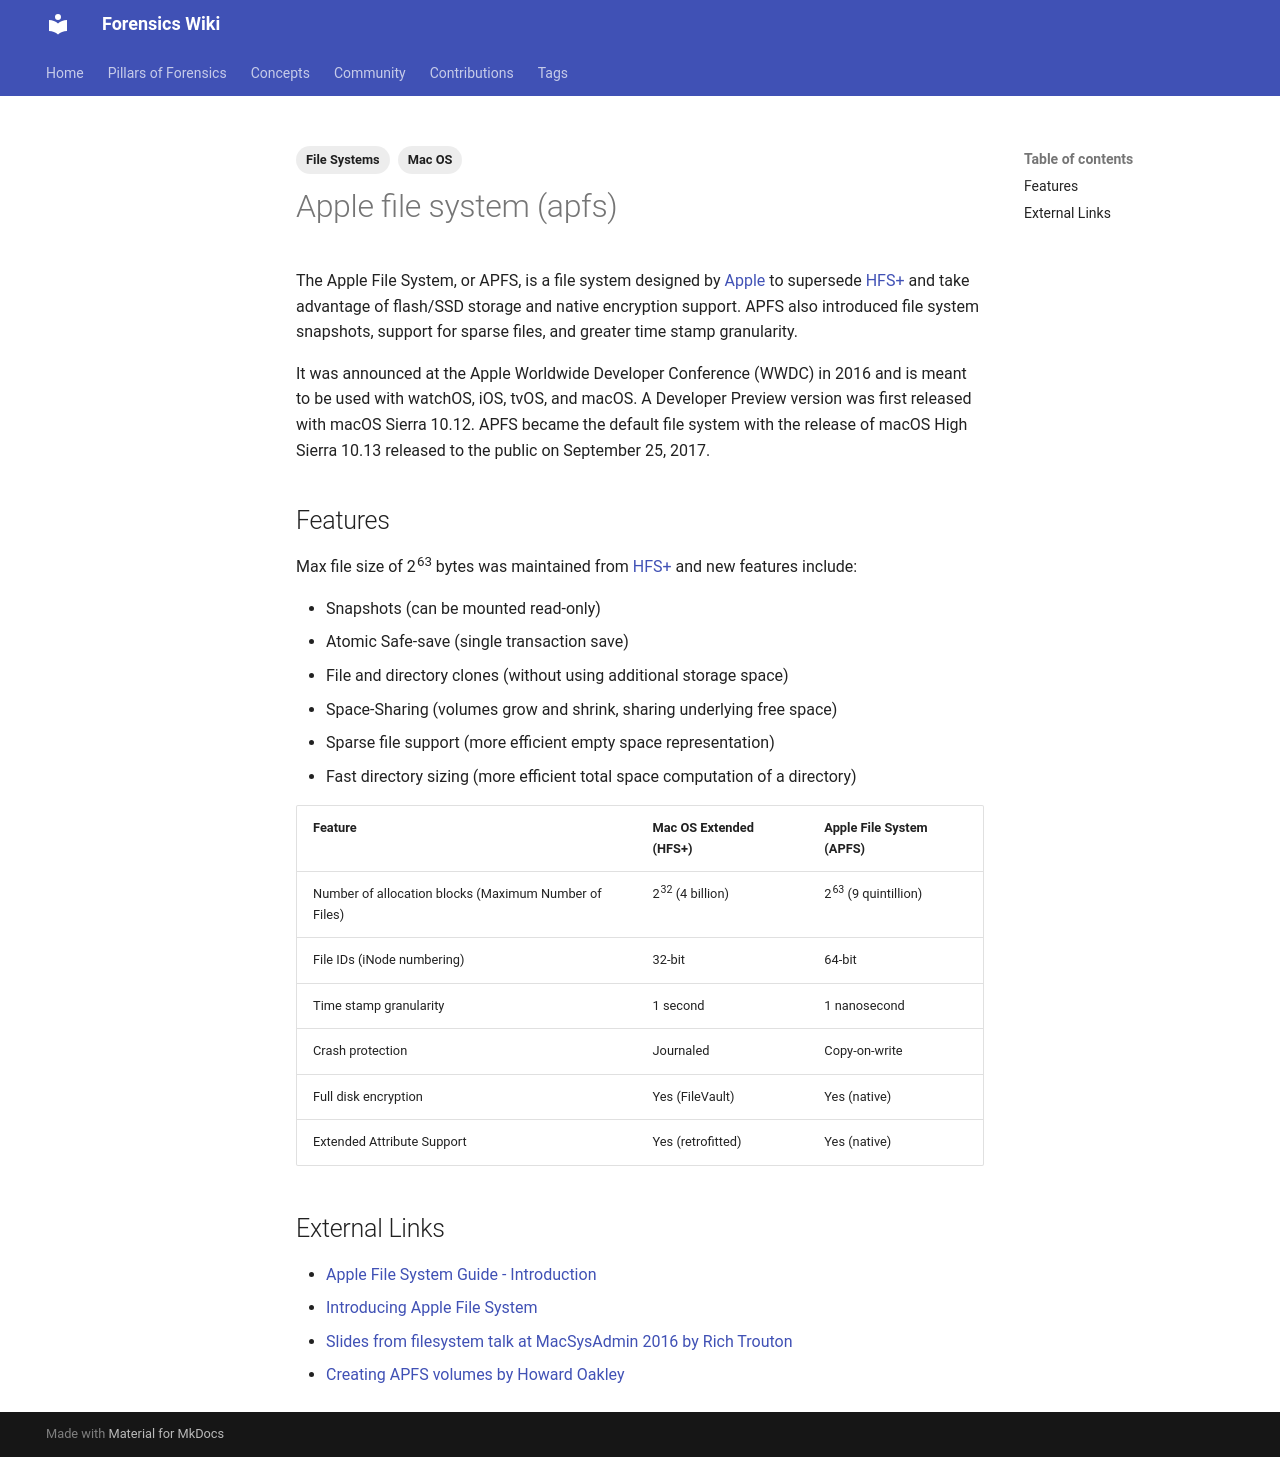

repository: forensicswiki/wiki · page: apple_file_system_(apfs)/index.html · generator: mkdocs

---
tags:
  - File Systems
  - Mac OS
---
The Apple File System, or APFS, is a file system designed by [Apple](apple_inc.md)
to supersede [HFS+](hfs+.md) and take advantage of flash/SSD storage and native
encryption support. APFS also introduced file system snapshots, support for
sparse files, and greater time stamp granularity.

It was announced at the Apple Worldwide Developer Conference (WWDC) in
2016 and is meant to be used with watchOS, iOS, tvOS, and macOS. A
Developer Preview version was first released with macOS Sierra 10.12.
APFS became the default file system with the release of macOS High
Sierra 10.13 released to the public on September 25, 2017.

## Features

Max file size of 2<sup>63</sup> bytes was maintained from [HFS+](hfs+.md) and new features include:

* Snapshots (can be mounted read-only)
* Atomic Safe-save (single transaction save)
* File and directory clones (without using additional storage space)
* Space-Sharing (volumes grow and shrink, sharing underlying free space)
* Sparse file support (more efficient empty space representation)
* Fast directory sizing (more efficient total space computation of a
  directory)

| Feature | Mac OS Extended (HFS+) | Apple File System (APFS) |
| --- | --- | --- |
| Number of allocation blocks (Maximum Number of Files) | 2<sup>32</sup> (4 billion) | 2<sup>63</sup> (9 quintillion) |
| File IDs (iNode numbering) | 32-bit | 64-bit |
| Time stamp granularity | 1 second | 1 nanosecond |
| Crash protection | Journaled | Copy-on-write |
| Full disk encryption | Yes (FileVault) | Yes (native) |
| Extended Attribute Support | Yes (retrofitted) | Yes (native) |

## External Links

* [Apple File System Guide - Introduction](https://developer.apple.com/library/archive/documentation/FileManagement/Conceptual/APFS_Guide/Introduction/Introduction.html)
* [Introducing Apple File System](https://devstreaming-cdn.apple.com/videos/wwdc/2016/701q0pnn0ietcautcrv/701/701_introducing_apple_file_system.pdf)
* [Slides from filesystem talk at MacSysAdmin 2016 by Rich Trouton](https://derflounder.wordpress.com/2016/10/05/slides-from-the-whats-new-in-file-system-session-at-macsysadmin-2016/)
* [Creating APFS volumes by Howard Oakley](https://eclecticlight.co/2017/04/08/how-to-make-your-own-apfs-volume/)
